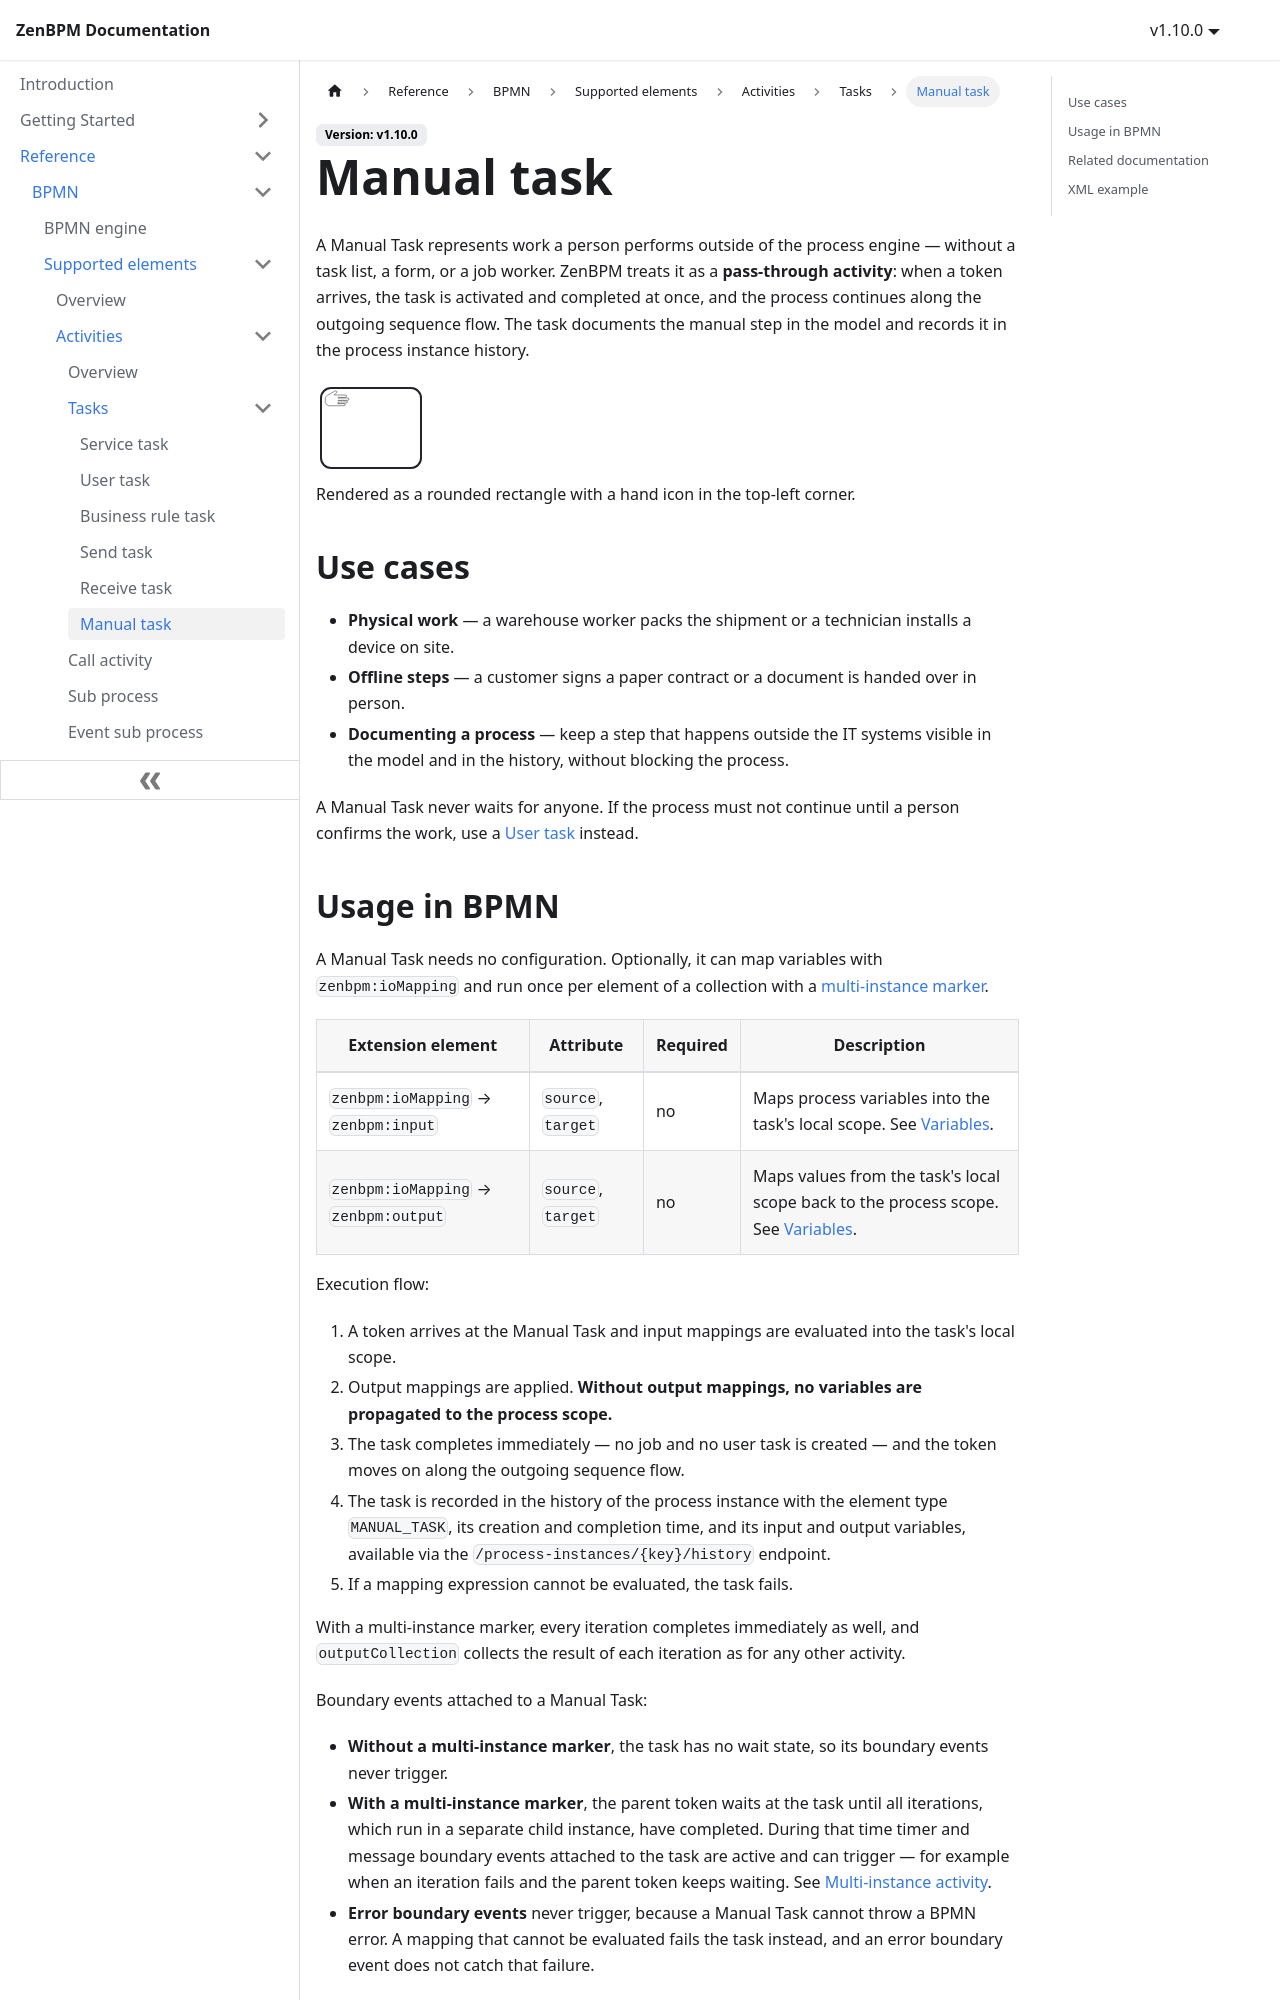

repository: pbinitiative/zenbpm-docusaurus · page: reference/bpmn/supported-elements/activities/tasks/manual-task/index.html · generator: docusaurus

---
sidebar_position: 60
---

# Manual task

A Manual Task represents work a person performs outside of the process engine — without a task list, a form, or a job worker. ZenBPM treats it as a **pass-through activity**: when a token arrives, the task is activated and completed at once, and the process continues along the outgoing sequence flow. The task documents the manual step in the model and records it in the process instance history.

<img src={require('!url-loader!../../../../assets/bpmn/activities/manual-task.svg').default} alt="Manual task" width="110" height="90" />

Rendered as a rounded rectangle with a hand icon in the top-left corner.

## Use cases

- **Physical work** — a warehouse worker packs the shipment or a technician installs a device on site.
- **Offline steps** — a customer signs a paper contract or a document is handed over in person.
- **Documenting a process** — keep a step that happens outside the IT systems visible in the model and in the history, without blocking the process.

A Manual Task never waits for anyone. If the process must not continue until a person confirms the work, use a [User task](./user-task.md) instead.
